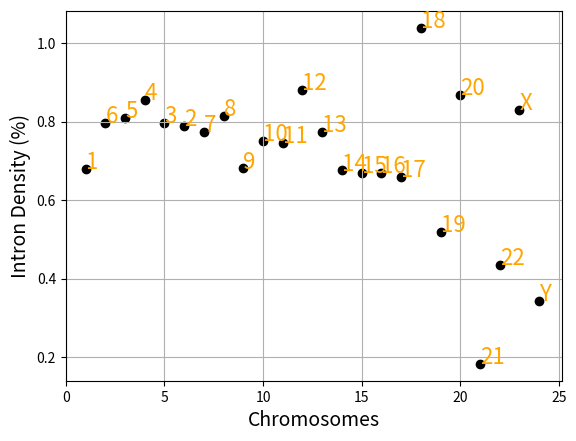

Here is the Python script that generated this plot:
import matplotlib
from pylab import *

x = [1,6,5,4,3,2,7,21,23,8,9,10,11,12,13,14,15,16,17,19,24,18,22,20]
y = [0.678498159,0.788562888,0.79601355,0.854725648,0.808739476,0.797794372,
     0.774792311,0.183045083,0.830843867,0.81362082,0.680901961,0.749980375,
     0.746889314,0.880899062,0.774675886,0.675824605,0.668642053,0.669735321,
     0.658639057,0.519028839,0.343594614,1.038731716,0.435906865,0.868652425]
labels = ["1","2","3","4","5","6","7","21","X","8","9","10","11","12","13","14","15","16","17","19","Y","18","22","20"]     

matplotlib.pyplot.scatter(x,y,color='black')
xlim(xmin=0)

grid(True)
xlabel('Chromosomes', fontsize=14)
ylabel('Intron Density (%)', fontsize=14)

for i in range(len(x)):
	text(x[i],y[i],labels[i], fontsize=16, color='orange')

matplotlib.pyplot.show()